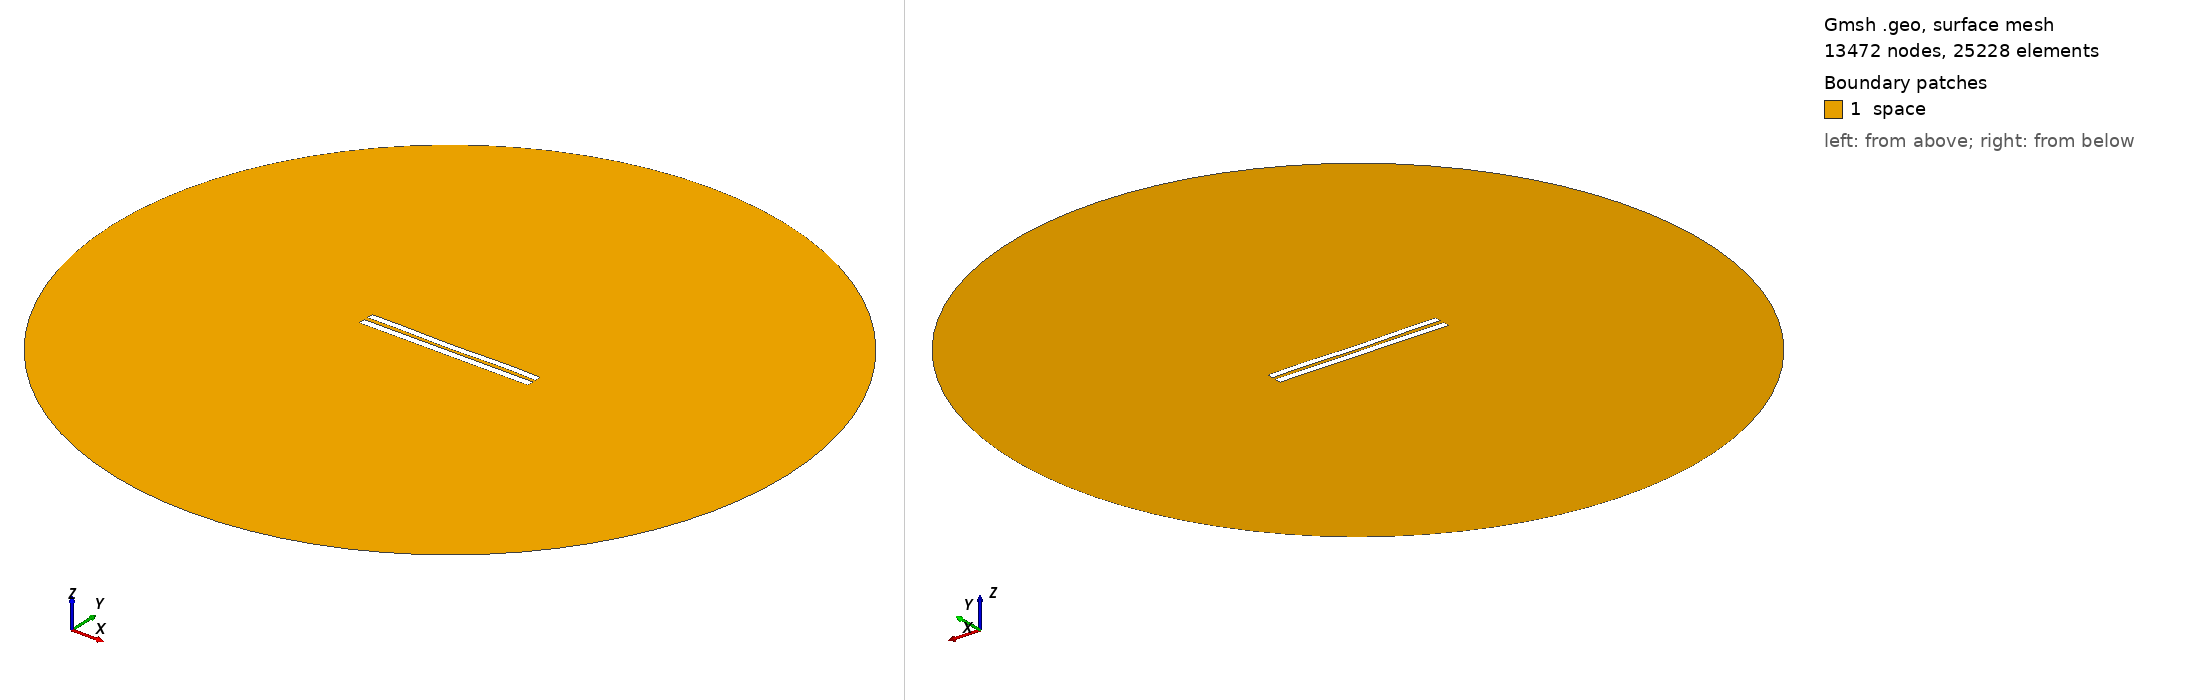

Gmsh geometry script, surface-meshed: 13472 nodes, 25228 surface elements. Boundary patches (legend numbers): 1 space. Left view from above one corner, right view from below the opposite corner. Legend entries are the model's physical surfaces. The drawing asked Gmsh for element sizes between 1% and 20% of the model's largest extent; the script's own settings can give other sizes.

=== 5635.geo (drawn) ===
//---------------------------------------
// Geometry kernel
//---------------------------------------

SetFactory("OpenCASCADE");



//---------------------------------------
// Parameters of the geometry
//---------------------------------------

// Overetch of the upper plate
overetch = 0.125;

// Distance between the plates
distance = 2.5;

// Discretization over the x axis (for the deformation)
nx = 50; 

// Length of the plate
L = 100 - overetch; 

// Number of modes
n = 4; 

// 1st mode coefficient
coeff(1) = -0.15;
beta(1) = 0.596864 * 3.1415926535 / L;

// 2nd mode coefficient
coeff(2) = -0.15;
beta(2) = 1.49418 * 3.1415926535 / L;

// 3rd mode coefficient
coeff(3) = -0.075;
beta(3) = 2.50025 * 3.1415926535 / L;

// 4th mode coefficient
coeff(4) = 0.15;
beta(4) = 3.49999 * 3.1415926535 / L;



//---------------------------------------
// Upper plate (deformed rectangle)
//---------------------------------------

// Coordiantes of the upper plate
xmin = -50;
xmax = 50 - overetch;

// Height of the upper plate
yheight = 4 - 2 * overetch;

// Indexes of the points
UpperID[] = {};
LowerID[] = {};
LeftID[] = {};
RightID[] = {};

// Point index
p = 1;

// Horizontal edges
For i In {1:nx}
    x = xmin + (i-1)*(xmax - xmin)/(nx-1);

    y_bottom = distance / 2 + overetch;
    For j In {1:n}
        C = (Cosh(beta(j)*L) + Cos(beta(j)*L)) / (Sinh(beta(j)*L) + Sin(beta(j)*L));
        y_bottom  = y_bottom + coeff(j) * (Cosh(beta(j)*(x+50)) - Cos(beta(j)*(x+50)) - C * (Sinh(beta(j)*(x+50)) - Sin(beta(j)*(x+50))));
    EndFor

    y_top = y_bottom + yheight;

    Point(p) = {x, y_top, 0, 1.0};
    UpperID[i] = p;
    p = p + 1;

    Point(p) = {x, y_bottom, 0, 1.0};
    LowerID[i] = p;
    p = p + 1;
EndFor

// Create point lists
UpperPts[] = {}; LowerPts[] = {};
For i In {1:nx}
  UpperPts[] += {UpperID[i]};
  LowerPts[] += {LowerID[i]};
EndFor

// Build splines
Spline(1) = {UpperPts[]};
Spline(2) = {LowerPts[]};
Line(3) = {LowerPts[nx-1], UpperPts[nx-1]};
Line(4) = {LowerPts[0], UpperPts[0]};

// Build the plane surface
Curve Loop(1) = {2, 3, -1, -4};
Plane Surface(1) = {1};



//---------------------------------------
// Lower plate (rectangle)
//---------------------------------------

// Vertices
Point(1001) = {-50, -1, 0, 1.0};
Point(1002) = { 50, -1, 0, 1.0};
Point(1003) = { 50,  -5, 0, 1.0};
Point(1004) = {-50,  -5, 0, 1.0};

// Edges
Line(5) = {1001, 1002};
Line(6) = {1002, 1003};
Line(7) = {1003, 1004};
Line(8) = {1004, 1001};

// Plane surface
Line Loop(2) = {5, 6, 7, 8};
Plane Surface(2) = {2}; 



//---------------------------------------
// Outer (fictious) boundary
//---------------------------------------

// Points
Point(1005) = {0, 0, 0};       // Center
Point(1006) = {200, 0, 0};     // Start point
Point(1007) = {0, 200, 0};     // 90 degrees
Point(1008) = {-200, 0, 0};    // 180 degrees
Point(1009) = {0, -200, 0};    // 270 degrees

// Circle arcs (each needs start, center, end)
Circle(9) = {1006, 1005, 1007};
Circle(10) = {1007, 1005, 1008};
Circle(11) = {1008, 1005, 1009};
Circle(12) = {1009, 1005, 1006};

// Plane surface for the entire domain
Curve Loop(3) = {9, 10, 11, 12};
Surface(3) = {3};

// Subtract the plates from the whole domain to obtain the actual domain where we want to solve the equations
BooleanDifference{ Surface{3}; Delete; }{ Surface{1}; Surface{2}; Delete; }




//---------------------------------------
// Transfinite Lines/Curves
//---------------------------------------

// Set the number of points on the boundaries
r = 7;

// Plates
Transfinite Curve {1, 2} = 50*r Using Progression 1;
Transfinite Curve {3, 4} = 2*r Using Progression 1;
Transfinite Line {5, 7} = 50*r Using Progression 1;
Transfinite Line {6, 8} = 2*r Using Progression 1;

// Outer boundary
Transfinite Line {9, 10, 11, 12} = 20 Using Progression 1;



//---------------------------------------
// Physical groups
//---------------------------------------                

// Physical curves (boundaries)
Physical Line("force_segment", 10) = {2};
Physical Line("upper_plate", 11) = {1, 3, 4};
Physical Line("lower_plate", 12) = {5, 6, 7, 8};
Physical Line("boundary", 20) = {9, 10, 11, 12};

// Physical Surfaces
Physical Surface("space", 30) = {3};



//---------------------------------------
// 6. Generate the Mesh
//---------------------------------------

// 2D mesh generation
Mesh 2;
